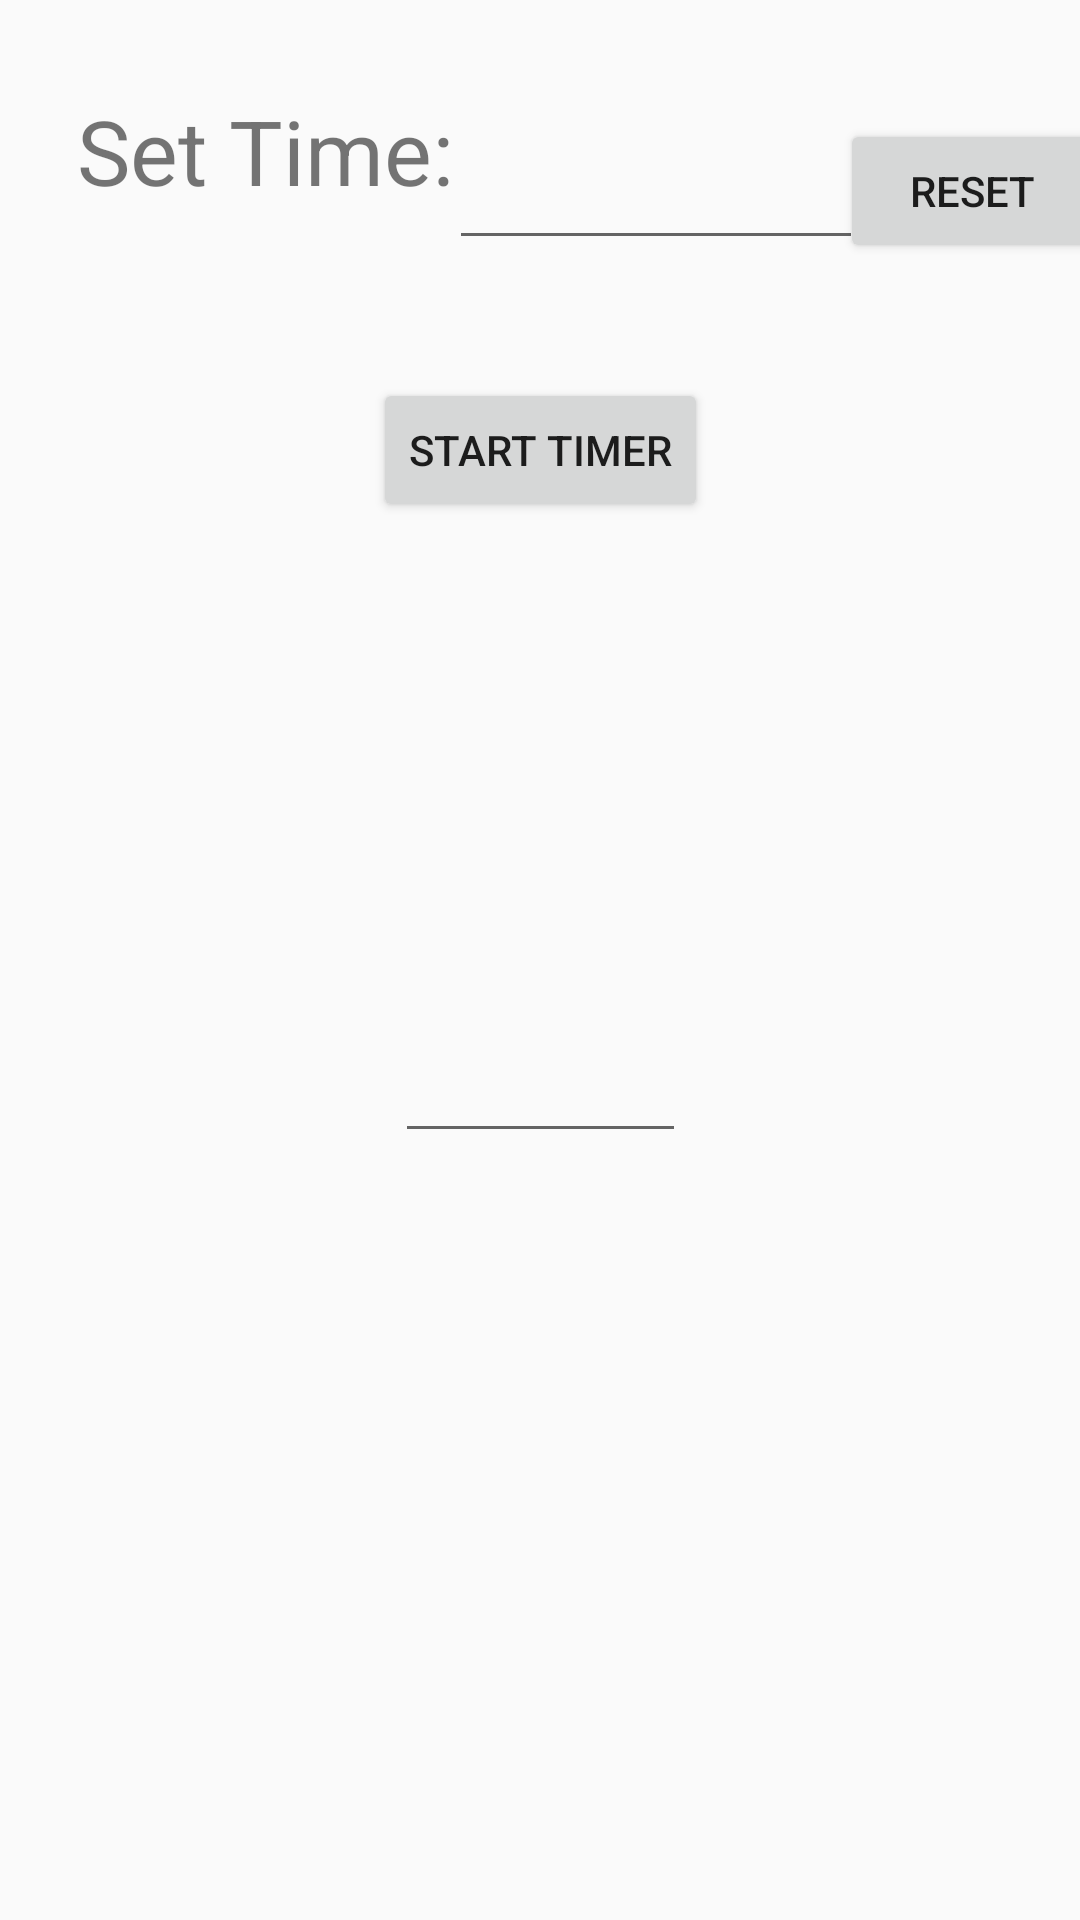

Write the Android layout XML for this screen, with the resource values it uses.
<!-- AndroidManifest.xml: application theme AppTheme -->
<!-- res/layout/timer_fragment.xml -->
<?xml version="1.0" encoding="utf-8"?>
<androidx.constraintlayout.widget.ConstraintLayout xmlns:android="http://schemas.android.com/apk/res/android"
                                             xmlns:app="http://schemas.android.com/apk/res-auto" xmlns:tools="http://schemas.android.com/tools" android:layout_width="match_parent"
                                             android:layout_height="match_parent">

    <Button
            android:text="Start Timer"
            android:layout_width="wrap_content"
            android:layout_height="wrap_content"
            android:id="@+id/starttime" app:layout_constraintEnd_toEndOf="parent" android:layout_marginEnd="8dp"
            android:layout_marginRight="8dp" app:layout_constraintStart_toStartOf="parent"
            android:layout_marginLeft="8dp" android:layout_marginStart="8dp" app:layout_constraintTop_toTopOf="parent"
            android:layout_marginBottom="8dp" app:layout_constraintBottom_toBottomOf="parent"
            app:layout_constraintVertical_bias="0.216"/>
    <TextView
            android:text="Set Time:"
            android:textSize="30sp"
            android:layout_width="145dp"
            android:layout_height="58dp"
            android:id="@+id/settime" app:layout_constraintTop_toTopOf="parent"
            android:layout_marginBottom="8dp" app:layout_constraintBottom_toBottomOf="parent"
            app:layout_constraintEnd_toEndOf="parent"
            app:layout_constraintStart_toStartOf="parent" android:layout_marginLeft="8dp"
            android:layout_marginStart="8dp" app:layout_constraintHorizontal_bias="0.085"
            app:layout_constraintVertical_bias="0.052"/>
    <EditText
            android:layout_width="138dp"
            android:layout_height="47dp"
            android:inputType="time"
            android:ems="10"
            android:id="@+id/entertime" app:layout_constraintTop_toTopOf="parent"
            android:layout_marginBottom="8dp" app:layout_constraintBottom_toBottomOf="parent"
            app:layout_constraintStart_toStartOf="parent" android:layout_marginLeft="8dp"
            android:layout_marginStart="8dp" app:layout_constraintEnd_toEndOf="parent" android:layout_marginEnd="8dp"
            android:layout_marginRight="8dp" app:layout_constraintHorizontal_bias="0.688"
            app:layout_constraintVertical_bias="0.068"/>
    <ProgressBar
            style="?android:attr/progressBarStyleHorizontal"
            android:layout_width="263dp"
            android:layout_height="326dp"
            android:id="@+id/progress"
            android:progress="0"
            android:progressDrawable="@drawable/circle"
            app:layout_constraintEnd_toEndOf="parent" app:layout_constraintStart_toStartOf="parent"
            android:layout_marginLeft="8dp" android:layout_marginStart="8dp" android:layout_marginBottom="8dp"
            app:layout_constraintBottom_toBottomOf="parent" android:layout_marginTop="8dp"
            app:layout_constraintTop_toTopOf="parent" app:layout_constraintHorizontal_bias="0.443"
            app:layout_constraintVertical_bias="0.535"/>
    <EditText
            android:layout_width="97dp"
            android:layout_height="98dp"
            android:inputType="time"
            android:ems="10"
            android:textStyle="bold"
            android:textSize="30sp"
            android:id="@+id/changetime"
            android:gravity="center"
            app:layout_constraintTop_toTopOf="parent" android:layout_marginBottom="8dp"
            app:layout_constraintBottom_toBottomOf="parent" app:layout_constraintEnd_toEndOf="parent"
            android:layout_marginEnd="8dp" android:layout_marginRight="8dp"
            app:layout_constraintStart_toStartOf="parent" android:layout_marginLeft="8dp"
            android:layout_marginStart="8dp" app:layout_constraintVertical_bias="0.536"
            android:textAppearance="@style/TextAppearance.AppCompat.Medium"/>
    <Button
            android:text="Reset"
            android:layout_width="wrap_content"
            android:layout_height="wrap_content"
            android:id="@+id/resest" android:layout_marginTop="8dp"
            app:layout_constraintTop_toTopOf="parent" android:layout_marginBottom="8dp"
            app:layout_constraintBottom_toBottomOf="parent"
            app:layout_constraintEnd_toEndOf="parent"
            android:layout_marginEnd="8dp" android:layout_marginRight="8dp"
            app:layout_constraintVertical_bias="0.055" app:layout_constraintStart_toEndOf="@+id/entertime"
            android:layout_marginStart="8dp" android:layout_marginLeft="8dp"/>
</androidx.constraintlayout.widget.ConstraintLayout>
<!-- resources referenced by this layout -->
<resources>
  <!-- drawable circle (drawable) -->
  <?xml version="1.0" encoding="utf-8"?>
  <shape xmlns:android="http://schemas.android.com/apk/res/android"
      android:shape="ring"
      android:innerRadiusRatio="2.5"
      android:thickness="4dp"
      android:useLevel="true"
      >
  
      <solid android:color="@color/colorAccent"></solid>
  </shape>
  <style name="AppTheme" parent="Theme.AppCompat.Light.NoActionBar">
          
          <item name="colorPrimary">@color/colorPrimary</item>
          <item name="colorPrimaryDark">@color/colorPrimaryDark</item>
          <item name="colorAccent">@color/colorAccent</item>
      </style>
  <!-- not gathered from this repository: default colours our renderer supplied (Android Studio template values) -->
  <color name="colorPrimary">#FF6200EE</color>
  <color name="colorPrimaryDark">#FF3700B3</color>
  <color name="colorAccent">#FF03DAC5</color>
</resources>
